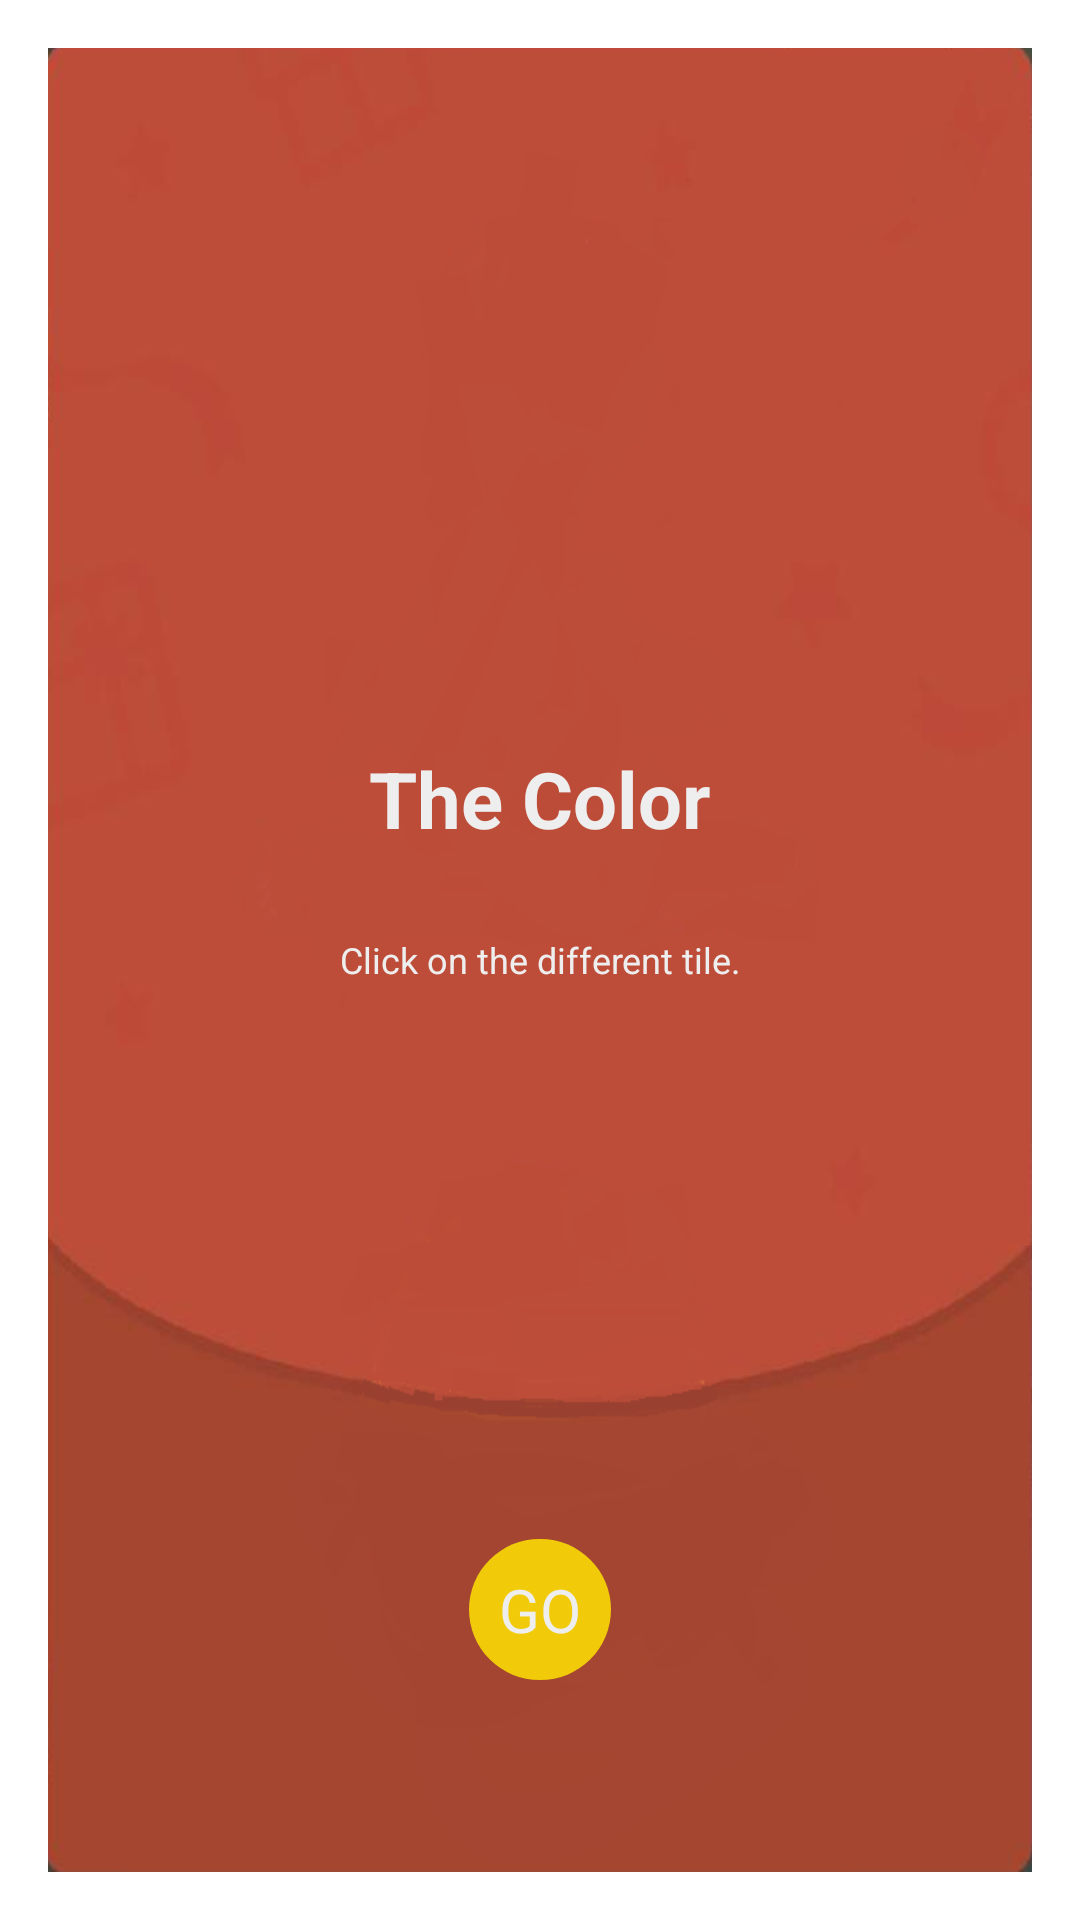

The Android layout XML behind this screen, and the referenced resources:
<!-- AndroidManifest.xml: activity theme AppTheme.Dialog -->
<!-- res/layout/splash.xml -->
<?xml version="1.0" encoding="utf-8"?>
<RelativeLayout xmlns:android="http://schemas.android.com/apk/res/android"

    android:layout_width="214dp"
    android:layout_height="300dp"
    android:background="@drawable/bg"
    android:gravity="center_horizontal">

    <TextView
        android:layout_width="match_parent"
        android:layout_height="wrap_content"
        android:layout_above="@+id/id_intro"
        android:layout_centerHorizontal="true"
        android:layout_margin="16dp"
        android:gravity="center"
        android:maxLines="1"
        android:text="@string/app_name"
        android:textColor="#eeeeee"
        android:textSize="26dp"
        android:textStyle="bold" />


    <TextView
        android:id="@+id/id_intro"
        android:layout_width="wrap_content"
        android:layout_height="wrap_content"
        android:layout_centerInParent="true"
        android:layout_margin="12dp"
        android:gravity="center"
        android:text="@string/intro"
        android:textColor="#eeeeee"
        android:textSize="12dp" />


    <TextView
        android:id="@+id/id_goon_btn"
        android:layout_width="wrap_content"
        android:layout_height="wrap_content"
        android:layout_alignParentBottom="true"
        android:layout_centerHorizontal="true"
        android:layout_margin="64dp"
        android:background="@drawable/start_btn_bg"
        android:clickable="true"
        android:gravity="center"
        android:onClick="start"
        android:padding="10dp"
        android:text="GO"
        android:textColor="#eeeeee"
        android:textSize="20dp" />


</RelativeLayout>
<!-- resources referenced by this layout -->
<resources>
  <!-- drawable bg: png bitmap (drawable-xhdpi, 84539 bytes) -->
  <!-- drawable start_btn_bg (drawable) -->
  <?xml version="1.0" encoding="utf-8"?>
  <selector xmlns:android="http://schemas.android.com/apk/res/android">
      <item android:drawable="@drawable/start_btn_bg_selected" android:state_enabled="true" android:state_selected="true"/>
      <item android:drawable="@drawable/start_btn_bg_selected" android:state_enabled="true" android:state_pressed="true"/>
      <item android:drawable="@drawable/start_btn_bg_selected"/>
  </selector>
  <string name="app_name">The Color</string>
  <string name="intro">Click on the different tile.</string>
  <style name="AppTheme.Dialog" parent="Theme.AppCompat.Light.Dialog">
          <item name="windowActionBar">false</item>
          <item name="windowNoTitle">true</item>
      </style>
  <!-- drawable start_btn_bg_selected (drawable) -->
  <?xml version="1.0" encoding="utf-8"?>
  <shape android:shape="rectangle" xmlns:android="http://schemas.android.com/apk/res/android">
  
      <corners
          android:radius="100dp"/>
      <solid android:color="#FFF1CA09" />
  </shape>
</resources>
